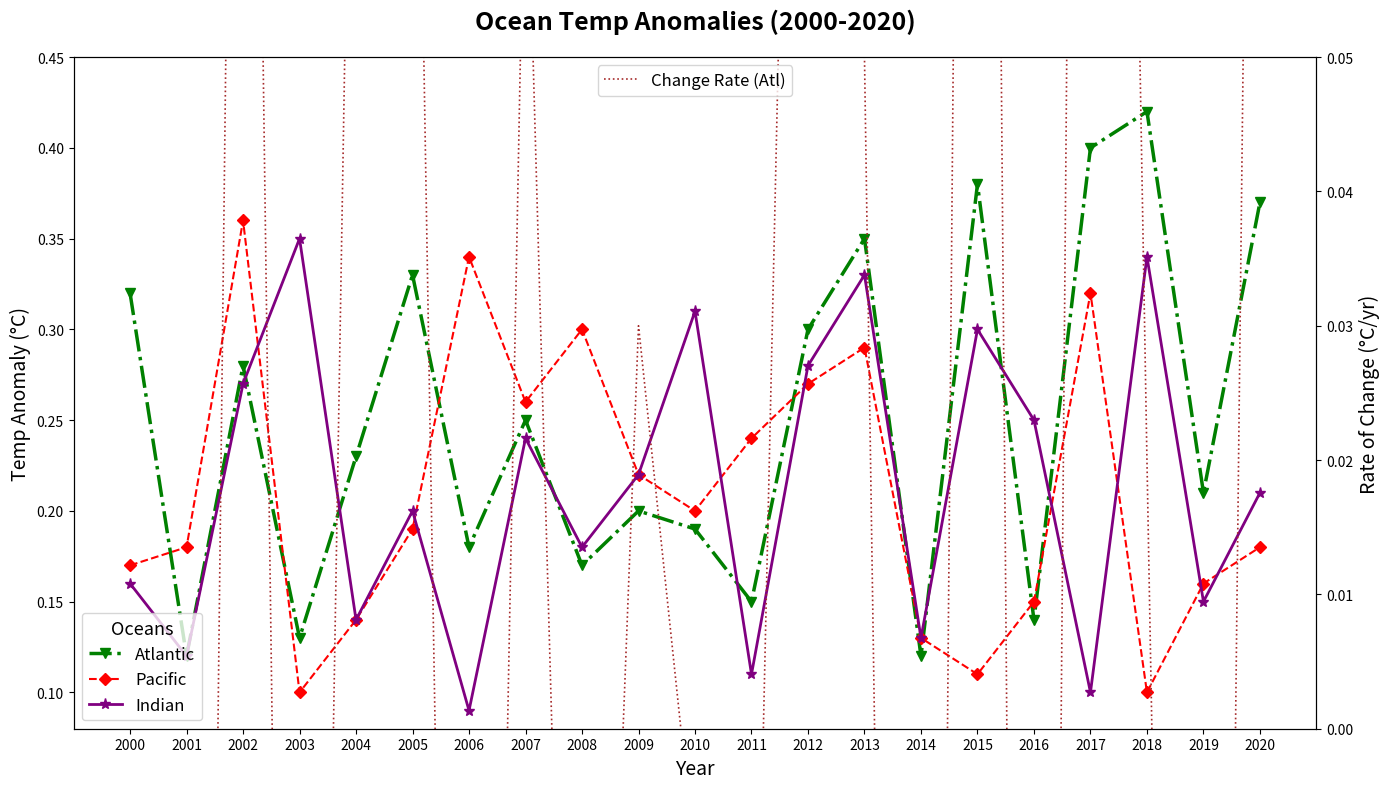

Write the Python code that produced this figure.
import matplotlib.pyplot as plt
import numpy as np

years = np.arange(2000, 2021)
atlantic_anomalies = [
    0.32, 0.12, 0.28, 0.13, 0.23, 0.33, 0.18, 0.25, 0.17, 0.20, 0.19, 0.15, 0.30, 0.35, 0.12, 0.38, 0.14, 0.40, 0.42, 0.21, 0.37
]
pacific_anomalies = [
    0.17, 0.18, 0.36, 0.10, 0.14, 0.19, 0.34, 0.26, 0.30, 0.22, 0.20, 0.24, 0.27, 0.29, 0.13, 0.11, 0.15, 0.32, 0.10, 0.16, 0.18
]
indian_anomalies = [
    0.16, 0.12, 0.27, 0.35, 0.14, 0.20, 0.09, 0.24, 0.18, 0.22, 0.31, 0.11, 0.28, 0.33, 0.13, 0.30, 0.25, 0.10, 0.34, 0.15, 0.21
]

fig, ax = plt.subplots(figsize=(14, 8))

ax.plot(years, atlantic_anomalies, color='green', marker='v', markersize=7, linewidth=2.5, linestyle='-.', label='Atlantic')
ax.plot(years, pacific_anomalies, color='red', marker='D', markersize=6, linewidth=1.5, linestyle='--', label='Pacific')
ax.plot(years, indian_anomalies, color='purple', marker='*', markersize=8, linewidth=2, linestyle='-', label='Indian')

ax.set_title("Ocean Temp Anomalies (2000-2020)", fontsize=18, fontweight='bold', pad=20)
ax.set_xlabel("Year", fontsize=14)
ax.set_ylabel("Temp Anomaly (°C)", fontsize=14)
ax.legend(fontsize=12, title="Oceans", title_fontsize='13', loc='lower left')

ax.grid(False)  # Remove grid

ax.set_xticks(years)
ax.set_xlim([1999, 2021])
ax.set_ylim([0.08, 0.45])

ax_anomaly_change = ax.twinx()
atlantic_rate_of_change = np.diff(atlantic_anomalies)
ax_anomaly_change.plot(years[1:], atlantic_rate_of_change, color='brown', linestyle=':', linewidth=1.2, label='Change Rate (Atl)')

ax_anomaly_change.set_ylim([0.00, 0.05])
ax_anomaly_change.set_ylabel("Rate of Change (°C/yr)", fontsize=14)

# Removed annotations for cleaner look
ax_anomaly_change.legend(loc='upper center', fontsize=12)

plt.tight_layout()
plt.show()
